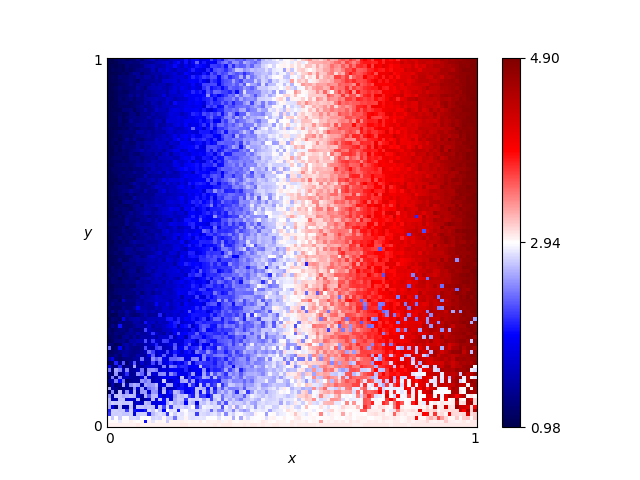

The table this chart was drawn from, first rows:
x, y, score
0.46, 0.76, 2.9
0.54, 0.86, 2.96
0.16, 0.19, 1.82
0.61, 0.18, 2.755
0.82, 0.41, 4.04
0.72, 0.66, 3.8
0.63, 0.37, 3.38
0.41, 0.28, 2.63
0.16, 0.44, 1.62
0.8, 0.33, 4.24
0.84, 0.23, 4.35
0.25, 0.48, 1.98
0.62, 0.7, 3.68
0.78, 0.28, 4.06
0.03, 0.68, 1.18
0.57, 0.0, 3.0
0.69, 0.37, 3.53
0.46, 0.05, 2.77
0.65, 0.03, 2.96
0.56, 0.8, 3.06
0.28, 0.44, 2.28
0.65, 0.0, 3.02
0.57, 0.1, 2.78
0.44, 0.29, 2.77
0.63, 0.49, 3.29
0.26, 0.03, 2.795
0.92, 0.27, 4.64
0.69, 0.35, 3.65
0.79, 0.78, 4.24
0.3, 0.26, 2.22
0.98, 0.54, 4.8
0.25, 0.62, 1.89
0.55, 0.43, 3.13
0.19, 0.06, 2.72
0.14, 0.65, 1.62
0.09, 0.65, 1.31
0.92, 1.0, 4.56
0.51, 0.43, 3.08
0.36, 0.66, 2.5
0.33, 0.92, 2.38
0.01, 0.93, 1.01
0.25, 0.81, 1.98
0.9, 0.46, 4.45
0.3, 0.12, 2.08
0.87, 0.59, 4.4
0.8, 0.75, 4.01
0.93, 0.2, 4.55
0.34, 0.41, 2.39
0.05, 0.48, 1.38
0.9, 0.12, 4.26
0.59, 0.65, 3.3
0.72, 0.62, 3.7
0.29, 0.87, 2.24
0.02, 0.72, 1.09
0.8, 0.35, 4.18
0.09, 0.22, 1.42
0.05, 0.61, 1.33
0.49, 0.38, 2.91
0.62, 0.21, 3.54
0.79, 0.55, 4.13
... 10,141 more rows
